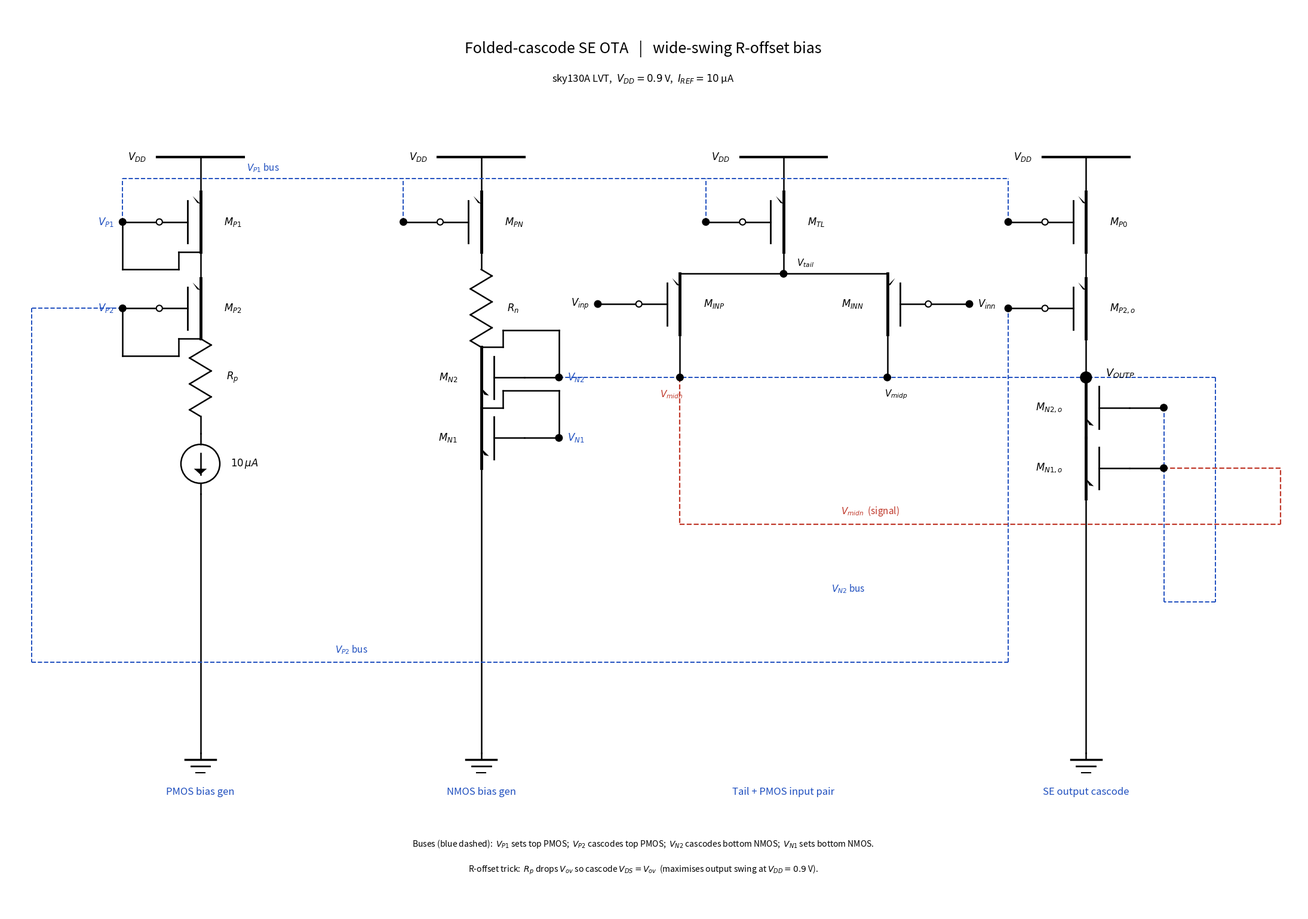

The matplotlib source for this figure: (Note: this script raises an exception after producing the figure.)
"""
Folded-cascode SE OTA + wide-swing R-offset bias.
Hand-drawn 4-column schematic using pure matplotlib for full control.
Matches user's hand-drawn diagram.
"""
import matplotlib.pyplot as plt
from matplotlib.patches import Rectangle, FancyArrowPatch, Polygon, Circle
from matplotlib.lines import Line2D

# ============================ canvas ============================
FIG_W, FIG_H = 22, 17
fig, ax = plt.subplots(figsize=(FIG_W, FIG_H))
ax.set_xlim(-3, 27)
ax.set_ylim(-4, 17)
ax.set_aspect('equal')
ax.axis('off')

BLUE = '#1f4fbf'
RED  = '#c0392b'
WIRE = 'black'

# ============================ primitives ============================
LW = 1.8

def line(p1, p2, color=WIRE, lw=LW, ls='-'):
    ax.add_line(Line2D([p1[0], p2[0]], [p1[1], p2[1]], color=color, lw=lw, linestyle=ls))

def dot(p, r=0.08, color=WIRE):
    ax.add_patch(Circle(p, r, facecolor=color, edgecolor=color, zorder=5))

def text(p, s, ha='center', va='center', fs=12, color='black'):
    ax.text(p[0], p[1], s, ha=ha, va=va, fontsize=fs, color=color)

def gnd(p):
    """Ground triangle at p (pointing down from p)."""
    x, y = p
    line((x, y), (x, y-0.15))
    line((x-0.35, y-0.15), (x+0.35, y-0.15), lw=2.5)
    line((x-0.22, y-0.30), (x+0.22, y-0.30), lw=2.0)
    line((x-0.10, y-0.45), (x+0.10, y-0.45), lw=1.5)

def vdd_bar(x, y, w=2.0):
    line((x-w/2, y), (x+w/2, y), lw=3)
    text((x-w/2-0.25, y), '$V_{DD}$', ha='right', va='center', fs=12)

# ---------- transistor symbols ----------
# Each transistor is a square "channel" with three pins:
#   source, drain, gate (gate on chosen side).
# PMOS: small open circle on gate; arrow points OUT of source (away from channel).
# NMOS: arrow points INTO source (toward channel).

FET_H = 1.4    # vertical extent of channel
FET_W = 1.0    # gate stub length from device centre to gate pin
CH_W  = 0.55   # half-width of channel rectangle

def pmos(xc, yc, name, gate_side='left', name_side='right'):
    """
    PMOS oriented vertically: source on TOP, drain on BOTTOM.
    xc, yc = centre of channel.
    Returns dict with anchors: source, drain, gate.
    """
    # channel bar (vertical thick line)
    line((xc, yc-FET_H/2), (xc, yc+FET_H/2), lw=3.5)
    # gate vertical bar (parallel to channel, offset toward gate_side)
    gx_sign = -1 if gate_side == 'left' else 1
    gate_bar_x = xc + gx_sign * 0.30
    line((gate_bar_x, yc-FET_H/2*0.7), (gate_bar_x, yc+FET_H/2*0.7), lw=2.0)
    # gate stub (horizontal) with small open circle marker for PMOS
    gate_pin_x = xc + gx_sign * FET_W
    line((gate_bar_x, yc), (gate_pin_x - gx_sign*0.10, yc))
    ax.add_patch(Circle((gate_pin_x - gx_sign*0.05, yc), 0.07,
                        facecolor='white', edgecolor='black', lw=1.5, zorder=4))
    # source pin (top)
    src = (xc, yc + FET_H/2 + 0.0)
    # drain pin (bottom)
    drn = (xc, yc - FET_H/2 - 0.0)
    # arrow on source: PMOS arrow points OUT of channel (toward gate side at source)
    # standard sky130 symbol: PMOS arrow OUT of source (upward + slight to the side optional)
    # We'll put a small triangle on the source pin pointing UP-and-OUTWARD
    arr_x = xc
    arr_y = yc + FET_H/2 * 0.6
    side = gx_sign * 0.18
    poly = Polygon([(arr_x, arr_y), (arr_x + side, arr_y + 0.18),
                    (arr_x + side*0.4, arr_y + 0.02)],
                   closed=True, facecolor='black')
    ax.add_patch(poly)
    # Name label
    nlbl_x = xc + (0.55 if name_side == 'right' else -0.55)
    ha = 'left' if name_side == 'right' else 'right'
    text((nlbl_x, yc), name, ha=ha, va='center', fs=12)
    return {'source': src, 'drain': drn,
            'gate': (gate_pin_x, yc), 'center': (xc, yc)}

def nmos(xc, yc, name, gate_side='right', name_side='left'):
    """NMOS vertical: drain on TOP, source on BOTTOM."""
    line((xc, yc-FET_H/2), (xc, yc+FET_H/2), lw=3.5)
    gx_sign = -1 if gate_side == 'left' else 1
    gate_bar_x = xc + gx_sign * 0.30
    line((gate_bar_x, yc-FET_H/2*0.7), (gate_bar_x, yc+FET_H/2*0.7), lw=2.0)
    gate_pin_x = xc + gx_sign * FET_W
    line((gate_bar_x, yc), (gate_pin_x, yc))
    # source pin (bottom)
    src = (xc, yc - FET_H/2)
    drn = (xc, yc + FET_H/2)
    # NMOS arrow INTO source — pointing inward (upward) at source pin
    arr_x = xc
    arr_y = yc - FET_H/2 * 0.6
    side = gx_sign * 0.18
    # arrow head pointing toward channel centre (upward) starting outward
    poly = Polygon([(arr_x + side, arr_y), (arr_x, arr_y + 0.18),
                    (arr_x + side*0.4, arr_y + 0.02)],
                   closed=True, facecolor='black')
    ax.add_patch(poly)
    nlbl_x = xc + (0.55 if name_side == 'right' else -0.55)
    ha = 'left' if name_side == 'right' else 'right'
    text((nlbl_x, yc), name, ha=ha, va='center', fs=12)
    return {'source': src, 'drain': drn,
            'gate': (gate_pin_x, yc), 'center': (xc, yc)}

def resistor(p_top, p_bot, label, label_side='right'):
    """Vertical resistor zigzag between two points."""
    x = p_top[0]
    y0, y1 = p_top[1], p_bot[1]
    n = 6
    h = (y0 - y1)
    ws = 0.25
    # zigzag
    pts = [(x, y0)]
    for i in range(n):
        yi = y0 - h * (i + 0.5) / n
        xi = x + (ws if i % 2 == 0 else -ws)
        pts.append((xi, yi))
    pts.append((x, y1))
    for a, b in zip(pts[:-1], pts[1:]):
        line(a, b)
    lbl_x = x + (0.6 if label_side == 'right' else -0.6)
    ha = 'left' if label_side == 'right' else 'right'
    text((lbl_x, (y0 + y1) / 2), label, ha=ha, va='center', fs=12)

def current_src(p_top, p_bot, label, label_side='right'):
    """Current source: circle with arrow inside, between two points."""
    x = p_top[0]
    yc = (p_top[1] + p_bot[1]) / 2
    r = 0.45
    line(p_top, (x, yc + r))
    line((x, yc - r), p_bot)
    ax.add_patch(Circle((x, yc), r, facecolor='white', edgecolor='black', lw=1.8))
    # arrow inside pointing DOWN (sink)
    line((x, yc + r*0.55), (x, yc - r*0.55))
    poly = Polygon([(x - 0.15, yc - r*0.25), (x + 0.15, yc - r*0.25), (x, yc - r*0.55)],
                   closed=True, facecolor='black')
    ax.add_patch(poly)
    lbl_x = x + (0.7 if label_side == 'right' else -0.7)
    ha = 'left' if label_side == 'right' else 'right'
    text((lbl_x, yc), label, ha=ha, va='center', fs=12)

# ============================ layout coords ============================
XA, XB, XC, XD = 1.5, 8.0, 15.0, 22.0
YVDD = 13.5

# ============================ Title ============================
text(((XA+XD)/2, 16.0),
     'Folded-cascode SE OTA   |   wide-swing R-offset bias',
     ha='center', fs=18)
text(((XA+XD)/2, 15.3),
     r'sky130A LVT,  $V_{DD}=0.9$ V,  $I_{REF}=10$ µA',
     ha='center', fs=12)

# ============================ COL A : PMOS bias gen ============================
vdd_bar(XA, YVDD)
# MP1
MP1 = pmos(XA, 12.0, '$M_{P1}$', gate_side='left', name_side='right')
line(MP1['source'], (XA, YVDD))
# MP2 (just below MP1)
MP2 = pmos(XA, 10.0, '$M_{P2}$', gate_side='left', name_side='right')
line(MP1['drain'], MP2['source'])
# Rp
yRt = MP2['drain'][1]
yRb = yRt - 1.8
resistor((XA, yRt), (XA, yRb), '$R_p$', label_side='right')
# 10 uA sink
yIt = yRb - 0.4
yIb = yIt - 1.4
line((XA, yRb), (XA, yIt))
current_src((XA, yIt), (XA, yIb), r'$10\,\mu A$', label_side='right')
line((XA, yIb), (XA, -0.3))
gnd((XA, -0.3))

# diode-tie M_P1: gate tap LEFT -> labeled VP1 -> down to drain on far left
tapP1 = (XA - 1.8, MP1['gate'][1])
line(MP1['gate'], tapP1)
dot(tapP1)
text((tapP1[0] - 0.2, tapP1[1]), '$V_{P1}$', ha='right', fs=12, color=BLUE)
# tie: go down on the outside-left to drain level then in to drain
yj1 = MP1['drain'][1] - 0.0
line(tapP1, (tapP1[0], yj1 - 0.4))
line((tapP1[0], yj1 - 0.4), (XA - 0.5, yj1 - 0.4))
line((XA - 0.5, yj1 - 0.4), (XA - 0.5, MP1['drain'][1]))
line((XA - 0.5, MP1['drain'][1]), MP1['drain'])

# diode-tie M_P2
tapP2 = (XA - 1.8, MP2['gate'][1])
line(MP2['gate'], tapP2)
dot(tapP2)
text((tapP2[0] - 0.2, tapP2[1]), '$V_{P2}$', ha='right', fs=12, color=BLUE)
yj2 = MP2['drain'][1]
line(tapP2, (tapP2[0], yj2 - 0.4))
line((tapP2[0], yj2 - 0.4), (XA - 0.5, yj2 - 0.4))
line((XA - 0.5, yj2 - 0.4), (XA - 0.5, MP2['drain'][1]))
line((XA - 0.5, MP2['drain'][1]), MP2['drain'])

text((XA, -1.2), 'PMOS bias gen', ha='center', fs=12, color=BLUE)

# ============================ COL B : NMOS bias gen ============================
vdd_bar(XB, YVDD)
MPN = pmos(XB, 12.0, '$M_{PN}$', gate_side='left', name_side='right')
line(MPN['source'], (XB, YVDD))
# Rn between MPN.drain and MN2.drain
yRnT = MPN['drain'][1] - 0.4
line(MPN['drain'], (XB, yRnT))
yRnB = yRnT - 1.8
resistor((XB, yRnT), (XB, yRnB), '$R_n$', label_side='right')
# MN2 (drain at yRnB)
MN2 = nmos(XB, yRnB - FET_H/2, '$M_{N2}$', gate_side='right', name_side='left')
line(MN2['drain'], (XB, yRnB))
# MN1 below MN2
MN1 = nmos(XB, MN2['source'][1] - FET_H/2, '$M_{N1}$', gate_side='right', name_side='left')
line(MN1['drain'], MN2['source'])
line(MN1['source'], (XB, -0.3))
gnd((XB, -0.3))

# MPN gate tap LEFT (no diode tie — driven by VP1 bus)
tapPN = (XB - 1.8, MPN['gate'][1])
line(MPN['gate'], tapPN)
dot(tapPN)

# diode-tie MN2 (right side)
tapN2 = (XB + 1.8, MN2['gate'][1])
line(MN2['gate'], tapN2)
dot(tapN2)
text((tapN2[0] + 0.2, tapN2[1]), '$V_{N2}$', ha='left', fs=12, color=BLUE)
yjn2 = MN2['drain'][1] + 0.4
line(tapN2, (tapN2[0], yjn2))
line((tapN2[0], yjn2), (XB + 0.5, yjn2))
line((XB + 0.5, yjn2), (XB + 0.5, MN2['drain'][1]))
line((XB + 0.5, MN2['drain'][1]), MN2['drain'])

# diode-tie MN1
tapN1 = (XB + 1.8, MN1['gate'][1])
line(MN1['gate'], tapN1)
dot(tapN1)
text((tapN1[0] + 0.2, tapN1[1]), '$V_{N1}$', ha='left', fs=12, color=BLUE)
yjn1 = MN1['drain'][1] + 0.4
line(tapN1, (tapN1[0], yjn1))
line((tapN1[0], yjn1), (XB + 0.5, yjn1))
line((XB + 0.5, yjn1), (XB + 0.5, MN1['drain'][1]))
line((XB + 0.5, MN1['drain'][1]), MN1['drain'])

text((XB, -1.2), 'NMOS bias gen', ha='center', fs=12, color=BLUE)

# ============================ COL C : Tail + input pair ============================
vdd_bar(XC, YVDD)
MTL = pmos(XC, 12.0, '$M_{TL}$', gate_side='left', name_side='right')
line(MTL['source'], (XC, YVDD))
tapTL = (XC - 1.8, MTL['gate'][1])
line(MTL['gate'], tapTL)
dot(tapTL)

yTail = MTL['drain'][1] - 0.5
line(MTL['drain'], (XC, yTail))
dot((XC, yTail))
text((XC + 0.3, yTail + 0.25), '$V_{tail}$', ha='left', fs=11)

# input pair MIP and MIN
xL_in = XC - 2.4
xR_in = XC + 2.4
line((xL_in, yTail), (xR_in, yTail))

# place MIP and MIN with source at yTail
# Want source up (we're using PMOS pmos() which places source at top of channel)
# so set channel centre = yTail - FET_H/2
MIP = pmos(xL_in, yTail - FET_H/2, '$M_{INP}$', gate_side='left', name_side='right')
line(MIP['source'], (xL_in, yTail))
tapINP = (MIP['gate'][0] - 0.9, MIP['gate'][1])
line(MIP['gate'], tapINP)
dot(tapINP)
text((tapINP[0] - 0.2, tapINP[1]), '$V_{inp}$', ha='right', fs=12)

MIN = pmos(xR_in, yTail - FET_H/2, '$M_{INN}$', gate_side='right', name_side='left')
line(MIN['source'], (xR_in, yTail))
tapINN = (MIN['gate'][0] + 0.9, MIN['gate'][1])
line(MIN['gate'], tapINN)
dot(tapINN)
text((tapINN[0] + 0.2, tapINN[1]), '$V_{inn}$', ha='left', fs=12)

# Drains drop down to Vmidn/Vmidp nodes
yMid = MIP['drain'][1] - 1.0
line(MIP['drain'], (xL_in, yMid))
dot((xL_in, yMid))
text((xL_in - 0.2, yMid - 0.4), '$V_{midn}$', ha='center', fs=11, color=RED)
line(MIN['drain'], (xR_in, yMid))
dot((xR_in, yMid))
text((xR_in + 0.2, yMid - 0.4), '$V_{midp}$', ha='center', fs=11)

text((XC, -1.2), 'Tail + PMOS input pair', ha='center', fs=12, color=BLUE)

# ============================ COL D : SE output cascode ============================
vdd_bar(XD, YVDD)
MP0  = pmos(XD, 12.0, '$M_{P0}$',  gate_side='left', name_side='right')
line(MP0['source'], (XD, YVDD))
tapP0 = (XD - 1.8, MP0['gate'][1])
line(MP0['gate'], tapP0); dot(tapP0)

MP2o = pmos(XD, 10.0, '$M_{P2,o}$', gate_side='left', name_side='right')
line(MP0['drain'], MP2o['source'])
tapP2o = (XD - 1.8, MP2o['gate'][1])
line(MP2o['gate'], tapP2o); dot(tapP2o)

# V_OUTP node
yOut = MP2o['drain'][1] - 0.9
line(MP2o['drain'], (XD, yOut))
dot((XD, yOut), r=0.13)
text((XD + 0.45, yOut + 0.1), '$V_{OUTP}$', ha='left', fs=13)

MN2o = nmos(XD, yOut - FET_H/2 - 0.0, '$M_{N2,o}$', gate_side='right', name_side='left')
line(MN2o['drain'], (XD, yOut))
tapN2o = (XD + 1.8, MN2o['gate'][1])
line(MN2o['gate'], tapN2o); dot(tapN2o)

MN1o = nmos(XD, MN2o['source'][1] - FET_H/2, '$M_{N1,o}$', gate_side='right', name_side='left')
line(MN1o['drain'], MN2o['source'])
tapN1o = (XD + 1.8, MN1o['gate'][1])
line(MN1o['gate'], tapN1o); dot(tapN1o)

line(MN1o['source'], (XD, -0.3))
gnd((XD, -0.3))

text((XD, -1.2), 'SE output cascode', ha='center', fs=12, color=BLUE)

# ============================ BIAS BUSES ============================
# V_P1 bus across top (taps at tapP1, tapPN, tapTL, tapP0)
yVP1 = 13.0   # below VDD bars
# vertical taps from each gate tap up to bus
for tap in (tapP1, tapPN, tapTL, tapP0):
    line(tap, (tap[0], yVP1), color=BLUE, ls='--', lw=1.4)
# horizontal bus
line((tapP1[0], yVP1), (tapP0[0], yVP1), color=BLUE, ls='--', lw=1.4)
text(((tapP1[0]+tapPN[0])/2, yVP1 + 0.25), '$V_{P1}$ bus', ha='center', fs=11, color=BLUE)

# V_P2 bus: tapP2 (col A) -> tapP2o (col D), routed in lower-LEFT margin at y=1.8
yVP2bus = 1.8
xLeftEdge = -2.4
line(tapP2, (xLeftEdge, tapP2[1]), color=BLUE, ls='--', lw=1.4)
line((xLeftEdge, tapP2[1]), (xLeftEdge, yVP2bus), color=BLUE, ls='--', lw=1.4)
line((xLeftEdge, yVP2bus), (tapP2o[0], yVP2bus), color=BLUE, ls='--', lw=1.4)
line((tapP2o[0], yVP2bus), tapP2o, color=BLUE, ls='--', lw=1.4)
text((XA + 3.5, yVP2bus + 0.30), '$V_{P2}$ bus', ha='center', fs=11, color=BLUE)

# V_N2 bus: tapN2 (col B right) -> tapN2o (col D right), routed in lower-RIGHT margin at y=3.2
yVN2bus = 3.2
xRightEdge2 = XD + 3.0
line(tapN2, (xRightEdge2, tapN2[1]), color=BLUE, ls='--', lw=1.4)
line((xRightEdge2, tapN2[1]), (xRightEdge2, yVN2bus), color=BLUE, ls='--', lw=1.4)
line((xRightEdge2, yVN2bus), (tapN2o[0], yVN2bus), color=BLUE, ls='--', lw=1.4)
line((tapN2o[0], yVN2bus), tapN2o, color=BLUE, ls='--', lw=1.4)
text((XC + 1.5, yVN2bus + 0.30), '$V_{N2}$ bus', ha='center', fs=11, color=BLUE)

# V_midn signal (red) from (xL_in, yMid) col C to tapN1o col D (route at y=5.0)
yVm = 5.0
xRedge = XD + 4.5
line((xL_in, yMid), (xL_in, yVm), color=RED, ls='--', lw=1.6)
line((xL_in, yVm), (xRedge, yVm), color=RED, ls='--', lw=1.6)
line((xRedge, yVm), (xRedge, tapN1o[1]), color=RED, ls='--', lw=1.6)
line((xRedge, tapN1o[1]), tapN1o, color=RED, ls='--', lw=1.6)
text((XC + 2.0, yVm + 0.30), '$V_{midn}$  (signal)', ha='center', fs=11, color=RED)

# ============================ Footer ============================
text(((XA+XD)/2, -2.4),
     'Buses (blue dashed):  $V_{P1}$ sets top PMOS;  $V_{P2}$ cascodes top PMOS;  '
     '$V_{N2}$ cascodes bottom NMOS;  $V_{N1}$ sets bottom NMOS.',
     ha='center', fs=10)
text(((XA+XD)/2, -3.0),
     r'R-offset trick:  $R_p$ drops $V_{ov}$ so cascode $V_{DS}=V_{ov}$  '
     r'(maximises output swing at $V_{DD}=0.9$ V).',
     ha='center', fs=10)

# ============================ save ============================
plt.tight_layout()
out = '/home/pavand96/pro/aicex_designs/lelo_fc_se_pmos_sky130a/sketch_clean.png'
plt.savefig(out, dpi=140, bbox_inches='tight', facecolor='white')
print('OK', out)
